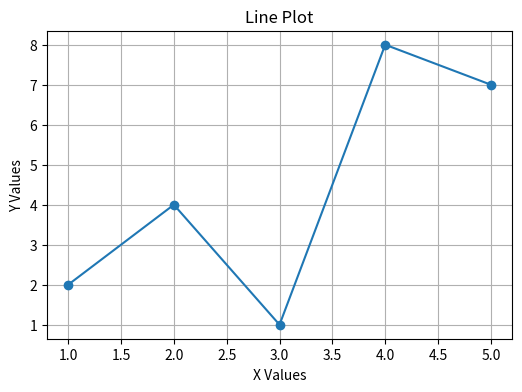
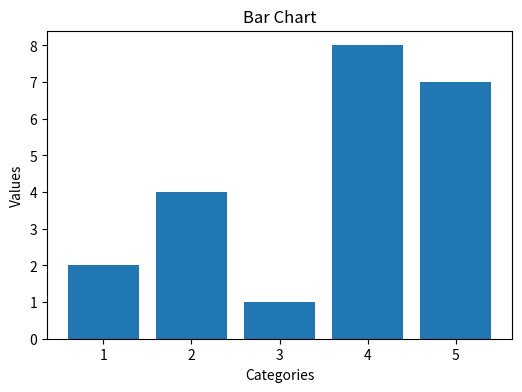
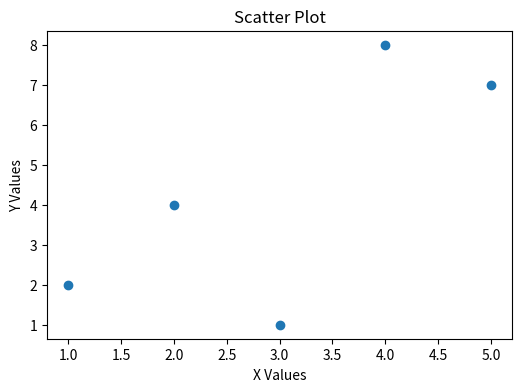
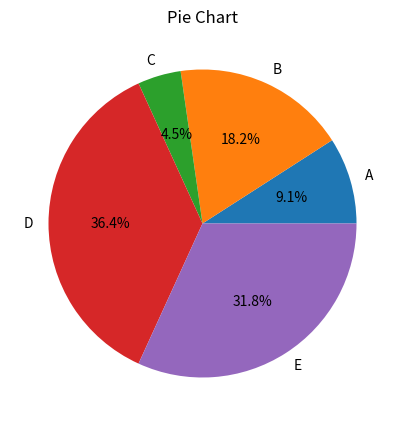
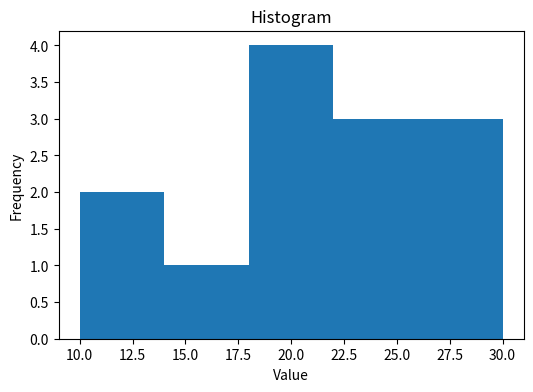

These figures' Python source, in order:
import matplotlib.pyplot as plt

x = [1, 2, 3, 4, 5]
y = [2, 4, 1, 8, 7]

# Line Plot
plt.figure(figsize=(6, 4))
plt.plot(x, y, marker='o')
plt.title("Line Plot")
plt.xlabel("X Values")
plt.ylabel("Y Values")
plt.grid(True)
plt.show()

# Bar Chart
plt.figure(figsize=(6, 4))
plt.bar(x, y)
plt.title("Bar Chart")
plt.xlabel("Categories")
plt.ylabel("Values")
plt.show()

# Scatter Plot
plt.figure(figsize=(6, 4))
plt.scatter(x, y)
plt.title("Scatter Plot")
plt.xlabel("X Values")
plt.ylabel("Y Values")
plt.show()

# Pie Chart
labels = ["A", "B", "C", "D", "E"]
plt.figure(figsize=(5, 5))
plt.pie(y, labels=labels, autopct="%1.1f%%")
plt.title("Pie Chart")
plt.show()

# Histogram
data = [10, 12, 15, 18, 18, 19, 20, 22, 24, 25, 27, 28, 30]
plt.figure(figsize=(6, 4))
plt.hist(data, bins=5)
plt.title("Histogram")
plt.xlabel("Value")
plt.ylabel("Frequency")
plt.show()
